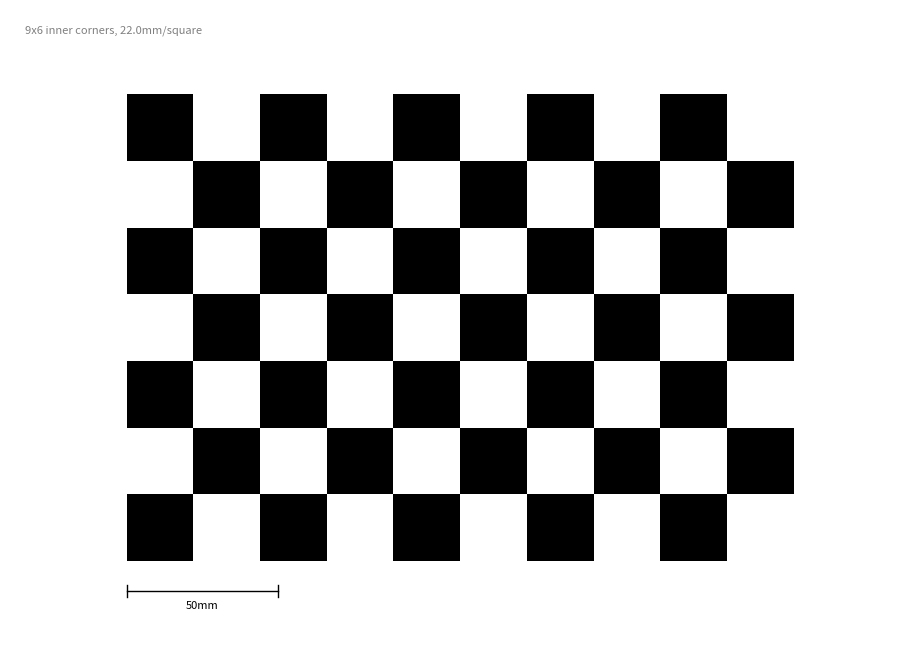

Generate this figure with matplotlib:
"""
生成棋盘格标定板图片
- 适合 A4 纸打印
"""

import numpy as np


def generate_checkerboard(
    inner_corners_cols: int = 7,  # 内角点列数
    inner_corners_rows: int = 5,  # 内角点行数
    square_size_mm: float = 22.0,  # 每格边长（毫米）
    output_path: str = "checkerboard_7x5_22mm.pdf",
):
    """
    生成 A4 尺寸的棋盘格 PDF，棋盘格居中
    """
    import matplotlib.pyplot as plt
    from matplotlib.patches import Rectangle
    
    # A4 尺寸（横向）
    a4_width_mm = 297
    a4_height_mm = 210
    
    # 格子数量
    num_cols = inner_corners_cols + 1
    num_rows = inner_corners_rows + 1
    
    # 棋盘格尺寸
    board_width_mm = num_cols * square_size_mm
    board_height_mm = num_rows * square_size_mm
    
    # 居中偏移
    offset_x = (a4_width_mm - board_width_mm) / 2
    offset_y = (a4_height_mm - board_height_mm) / 2
    
    # 创建 A4 尺寸的图形
    fig_width = a4_width_mm / 25.4  # 英寸
    fig_height = a4_height_mm / 25.4
    
    fig, ax = plt.subplots(figsize=(fig_width, fig_height))
    ax.set_xlim(0, a4_width_mm)
    ax.set_ylim(0, a4_height_mm)
    ax.set_aspect('equal')
    ax.axis('off')
    
    # 白色背景（整个 A4）
    ax.add_patch(Rectangle((0, 0), a4_width_mm, a4_height_mm, 
                           facecolor='white', edgecolor='none'))
    
    # 绘制黑色格子（居中）
    for row in range(num_rows):
        for col in range(num_cols):
            if (row + col) % 2 == 0:
                x = offset_x + col * square_size_mm
                y = offset_y + (num_rows - 1 - row) * square_size_mm
                ax.add_patch(Rectangle((x, y), square_size_mm, square_size_mm,
                                       facecolor='black', edgecolor='none'))
    
    # 添加标注文字（左上角）
    text1 = f"{inner_corners_cols}x{inner_corners_rows} inner corners, {square_size_mm}mm/square"
    ax.text(5, a4_height_mm - 5, text1, fontsize=8, color='gray', va='top')
    
    # 添加尺寸标注线（帮助验证打印尺寸）
    # 在棋盘格下方画一条 50mm 的参考线
    ref_y = offset_y - 10
    ref_x_start = offset_x
    ref_x_end = offset_x + 50
    ax.plot([ref_x_start, ref_x_end], [ref_y, ref_y], 'k-', linewidth=1)
    ax.plot([ref_x_start, ref_x_start], [ref_y - 2, ref_y + 2], 'k-', linewidth=1)
    ax.plot([ref_x_end, ref_x_end], [ref_y - 2, ref_y + 2], 'k-', linewidth=1)
    ax.text((ref_x_start + ref_x_end) / 2, ref_y - 3, "50mm", 
            fontsize=8, ha='center', va='top')
    
    # 保存为 PDF（无边距）
    plt.savefig(output_path, format='pdf', 
                bbox_inches='tight', pad_inches=0,
                metadata={'Title': f'Checkerboard {inner_corners_cols}x{inner_corners_rows}'})
    plt.close()
    
    # 打印信息
    print("=" * 60)
    print("棋盘格标定板生成完成！")
    print("=" * 60)
    print(f"  文件: {output_path}")
    print(f"  内角点: {inner_corners_cols} × {inner_corners_rows}")
    print(f"  格子数: {num_cols} × {num_rows}")
    print(f"  每格尺寸: {square_size_mm}mm")
    print(f"  棋盘格尺寸: {board_width_mm}mm × {board_height_mm}mm")
    print(f"  PDF 尺寸: A4 横向 ({a4_width_mm}mm × {a4_height_mm}mm)")
    print("=" * 60)
    print("\n打印说明：")
    print("  1. 使用 A4 纸")
    print("  2. 打印设置选择「实际大小」或「100%」")
    print("  3. 【重要】关闭「适应页面」或「缩放」选项！")
    print(f"  4. 打印后用尺子测量下方的 50mm 参考线验证")
    print("=" * 60)
    
    return output_path


def main():
    import argparse
    parser = argparse.ArgumentParser(description='生成棋盘格标定板')
    parser.add_argument("--cols", type=int, default=9, help="内角点列数（默认7）")
    parser.add_argument("--rows", type=int, default=6, help="内角点行数（默认5）")
    parser.add_argument("--size", type=float, default=22.0, help="每格边长mm（默认22）")
    parser.add_argument("--output", type=str, default=None, help="输出文件路径")
    args = parser.parse_args()
    
    if args.output is None:
        args.output = f"checkerboard_{args.cols}x{args.rows}_{int(args.size)}mm.pdf"
    
    generate_checkerboard(
        inner_corners_cols=args.cols,
        inner_corners_rows=args.rows,
        square_size_mm=args.size,
        output_path=args.output,
    )


if __name__ == '__main__':
    main()
